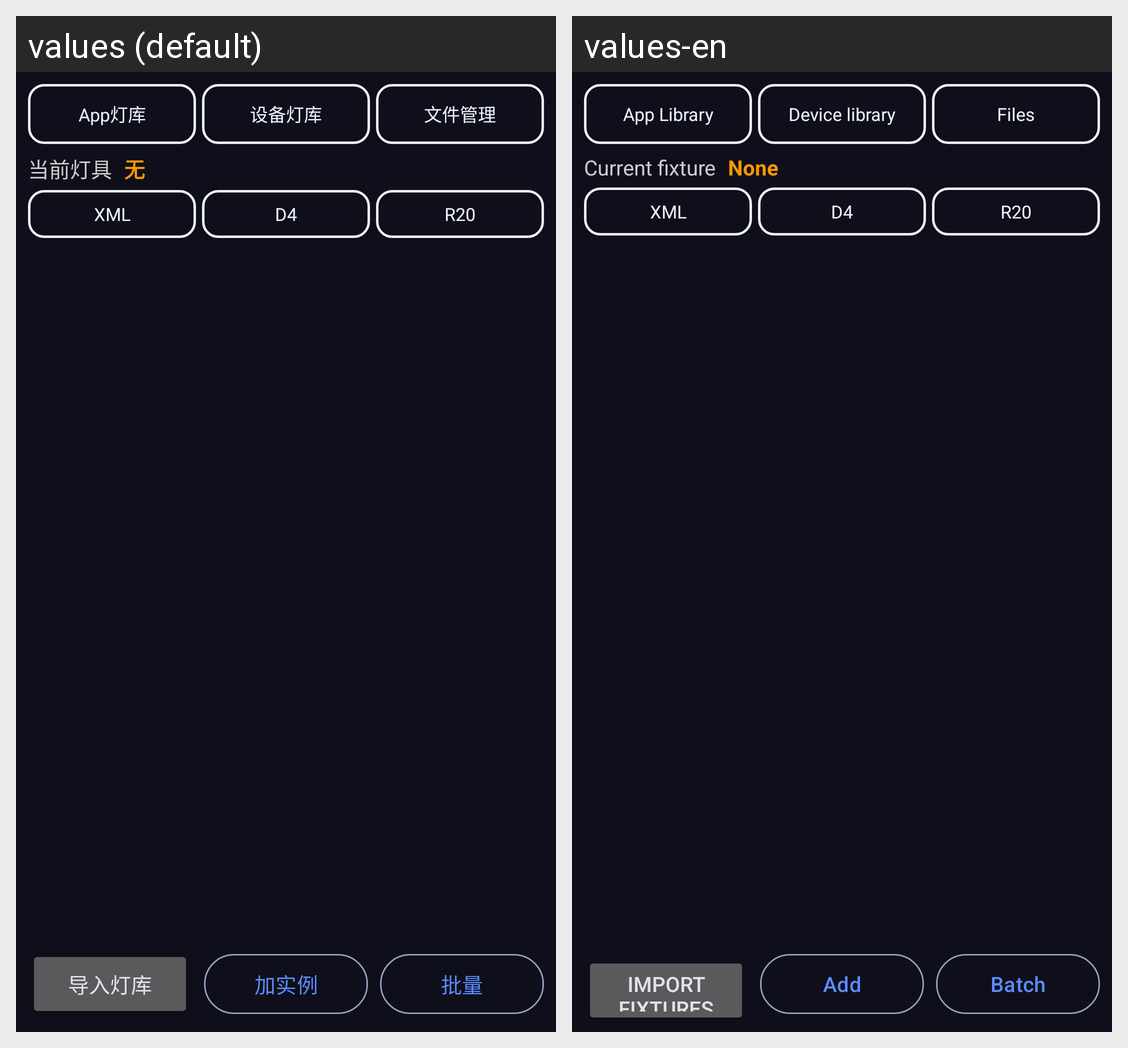

Translations of the strings shown on this Android screen, per locale in the grid:
Android screen res/layout/page_fixtures.xml rendered under 2 locales, left to right: values (default), values-en. Device: Nexus 5 (rendered at 1080×1920; each locale shown at half size, 540×960, under a caption strip naming it); theme Theme.StageDMX.
Strings drawn on this screen, with the default value and each locale's value (text and hints the layout hard-codes, and strings that could not be matched under every locale, appear in the picture but are not listed):

s_app_library
  values: App灯库
  values-en: App Library

s_device_library
  values: 设备灯库
  values-en: Device library

s_files
  values: 文件管理
  values-en: Files

s_current_fixture
  values: 当前灯具
  values-en: Current fixture

s_none
  values: 无
  values-en: None

s_import_fixtures
  values: 导入灯库
  values-en: Import fixtures

s_add
  values: 加实例
  values-en: Add

s_batch
  values: 批量
  values-en: Batch
